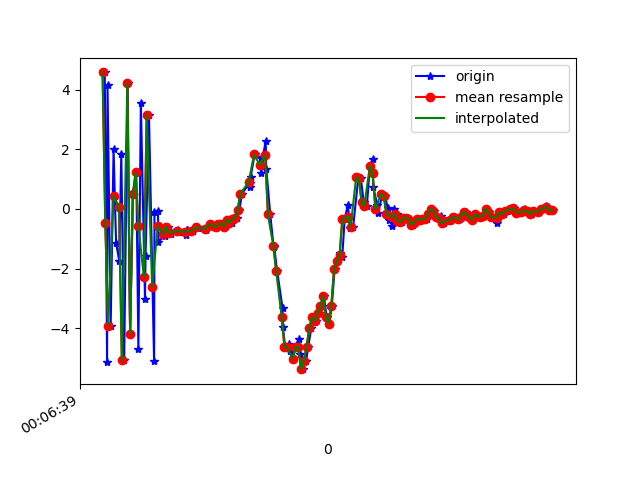

The table this chart was drawn from, first rows:
1617667599796, 363236431207003, 4.586132, 0.8440546, 0.7491102
1617667599813, 363236450437773, -5.134, -0.8773, 0.6364
1617667599816, 363236469668543, 4.164, 0.7889, -2.043
1617667599839, 363236488899313, -3.915, -0.5317, 4.475
1617667599860, 363236508130083, 2.007, 0.4812, -6.556
1617667599878, 363236527360853, -1.128, 0.03142, 9.052
1617667599901, 363236546591623, -1.74, -0.02716, -9.428
1617667599916, 363236565822393, 1.858, 0.7596, 8.749
1617667599937, 363236585053163, -5.083, -0.6251, -5.062
1617667599962, 363236604283933, 4.234, 0.9054, 1.024
1617667599980, 363236623514703, -4.189, -0.5402, 4.628
1617667600000, 363236642745473, 0.5004, 0.4023, -8.014
1617667600025, 363236661976243, 1.229, 0.6075, 9.418
1617667600040, 363236681207013, -4.704, -0.6743, -5.786
1617667600058, 363236700437783, 3.556, 0.9824, 0.1446
1617667600088, 363236719668553, -3.02, -0.3124, 7.019
1617667600092, 363236738899323, -1.566, 0.003847, -9.073
1617667600117, 363236758130093, 3.149, 0.909, 7.226
1617667600154, 363236777360863, -5.121, -0.7272, 0.399
1617667600157, 363236796591633, -0.1125, 0.382, -6.25
1617667600182, 363236815822403, -0.05788, -0.03027, -0.2128
1617667600186, 363236835053173, -1.101, 0.2497, 0.2364
1617667600231, 363236854283943, -0.8936, 0.214, 0.4739
1617667600235, 363236873514713, -0.7724, 0.1606, 0.5479
1617667600257, 363236892745483, -0.6022, 0.1434, 0.5565
1617667600276, 363236911976253, -0.8362, 0.1667, 0.5055
1617667600279, 363236931207023, -0.7586, 0.2681, 0.4043
1617667600331, 363236950437793, -0.6903, 0.1849, 0.4046
1617667600334, 363236969668563, -0.7585, 0.08006, 0.4218
1617667600337, 363236988899333, -0.7757, 0.1802, 0.2891
1617667600387, 363237008255449, -0.8899, 0.1858, 0.2286
1617667600390, 363237027486219, -0.6968, 0.2258, 0.1456
1617667600392, 363237046716989, -0.719, 0.1123, 0.1496
1617667600435, 363237065947759, -0.7233, 0.1052, 0.2305
1617667600438, 363237085178529, -0.7458, 0.09799, 0.2199
1617667600469, 363237104409299, -0.6046, 0.1389, 0.3027
1617667600471, 363237123640069, -0.6352, 0.2119, 0.2301
1617667600529, 363237142870839, -0.6516, 0.1831, 0.2618
1617667600533, 363237162101609, -0.7027, 0.3555, 0.1899
1617667600536, 363237181332379, -0.6359, 0.4003, 0.1674
1617667600563, 363237200563149, -0.4983, 0.2871, 0.2386
1617667600592, 363237219793919, -0.5611, 0.2255, 0.2227
1617667600594, 363237239024689, -0.5913, 0.1901, 0.1341
1617667600605, 363237258255459, -0.6025, 0.2079, 0.05845
1617667600620, 363237277486229, -0.4932, 0.128, 0.0761
1617667600640, 363237296716999, -0.4894, 0.1119, 0.1431
1617667600663, 363237315947769, -0.6062, 0.07315, 0.1623
1617667600678, 363237335178539, -0.5871, 0.0637, 0.1688
1617667600698, 363237354409309, -0.3637, 0.1906, 0.02886
1617667600717, 363237373640079, -0.463, 0.05328, 0.2463
1617667600737, 363237392870849, -0.3298, -0.03916, 0.6631
1617667600756, 363237412101619, -0.316, -0.1957, 0.8092
1617667600773, 363237431332389, -0.03432, 0.08502, 0.817
1617667600792, 363237450563159, 0.5168, -0.1503, 1.383
1617667600850, 363237469793929, 0.8839, 0.2222, 1.978
1617667600852, 363237489024699, 0.7494, 0.2106, 3.029
1617667600854, 363237508255469, 1.064, 0.1995, 4.078
1617667600884, 363237527486239, 1.836, -0.4671, 5.24
1617667600928, 363237546717009, 1.719, -0.8067, 6.448
1617667600930, 363237565947779, 1.204, -0.8189, 7.41
1617667600933, 363237585178549, 1.512, -0.9328, 8.183
... 110 more rows
